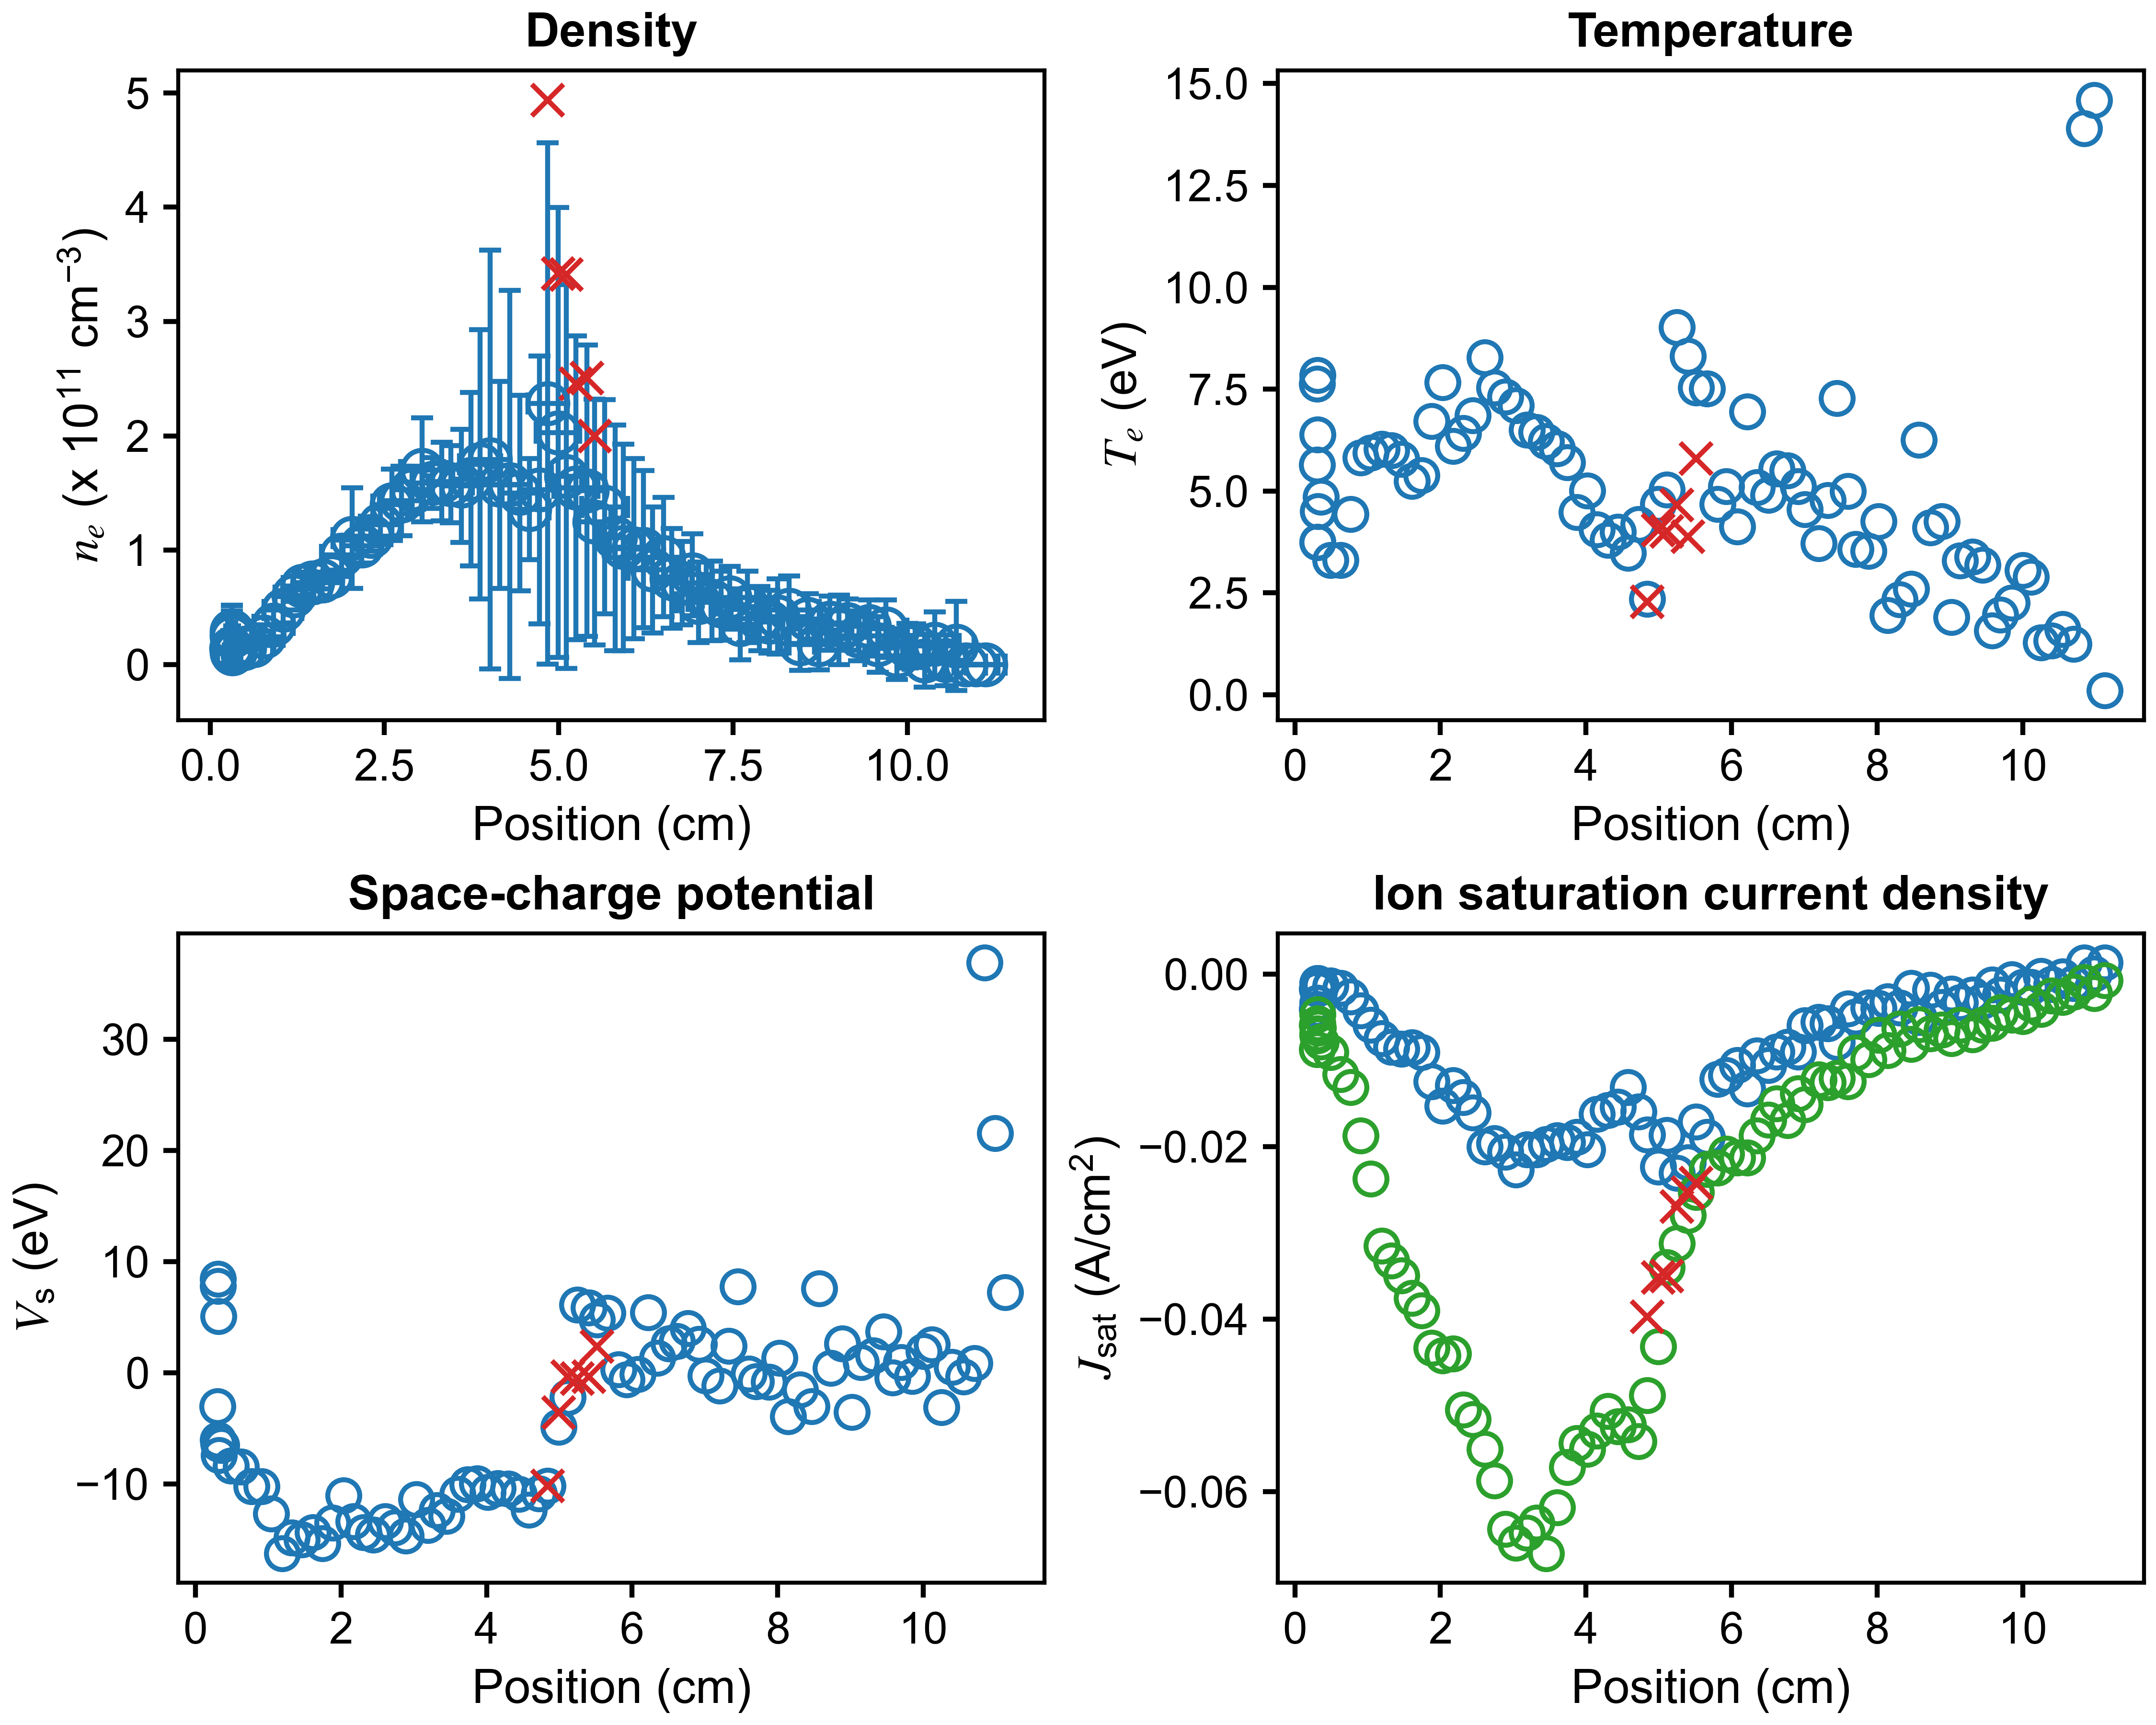

Values plotted in this chart, from the file beside it:
x (cm), n_e (cm^{-3}), T_e (eV), J_sat (A/cm^2), V_sc (eV), J_sat_robust (A/cm^2), x error (cm), n_e error (cm^{-3}), T_e error (eV), J_sat error (A/cm^2), V_sc error (eV)
11.13, 0.0, 0.1, 0.001322, 7.253, -0.0006912, 0.2804, 0.0, 1.689, 0.008069, 4.291
10.98, 0.0, 14.6, 5.4939082645966185e-05, 21.55, -0.00221, 0.3168, 0.0, 193.8, 0.1241, 253
10.84, 0.0, 13.9, 0.001333, 36.87, -0.0009494, 0.2823, 0.0, 80.02, 0.01323, 262.5
10.7, 16379973403, 1.246, -0.001045, 0.8552, -0.002048, 0.2557, 39028391387, 6.693, 0.004364, 16.6
10.55, 3766948557, 1.602, -0.0002636, -0.3405, -0.00265, 0.2922, 22150070517, 4.974, 0.007956, 13.01
10.39, 17886426266, 1.323, -0.001166, 0.5245, -0.002509, 0.3503, 28327415331, 3.489, 0.005221, 7.567
10.25, 3432842106, 1.277, -0.0002209, -3.106, -0.004042, 0.2967, 23014317388, 5.113, 0.01014, 14.13
10.11, 16637204381, 2.894, -0.001479, 2.553, -0.003417, 0.1825, 19079771689, 2.837, 0.009783, 5.944
10, 16548161216, 3.057, -0.001506, 1.917, -0.004894, 0.2895, 19451782816, 3.395, 0.01181, 7.425
9.849, 7608431806, 2.255, -0.0006095, -0.3117, -0.004719, 0.4586, 20463288063, 3.041, 0.01146, 9.057
9.696, 31558467794, 1.959, -0.002389, 0.9294, -0.004456, 0.3015, 25197577265, 2.103, 0.008074, 4.497
9.578, 17798102605, 1.578, -0.001238, -0.4459, -0.005674, 0.1134, 24303467607, 1.8, 0.008443, 3.436
9.451, 33626299637, 3.178, -0.003113, 3.723, -0.00589, 0.248, 23089715272, 2.423, 0.011, 5.491
9.312, 25322049584, 3.378, -0.002407, 1.55, -0.006975, 0.4689, 21758605799, 1.551, 0.01737, 3.882
9.14, 35066532432, 3.283, -0.003292, 0.9493, -0.005856, 0.322, 22483562145, 1.424, 0.01804, 3.12
9.019, 30383932426, 1.897, -0.00227, -3.543, -0.007434, 0.1069, 30492608276, 1.676, 0.01978, 3.311
8.888, 36273692905, 4.259, -0.003819, 2.627, -0.006453, 0.2995, 23526858805, 1.745, 0.02419, 4.065
8.732, 17518513917, 4.099, -0.001813, 0.4241, -0.006889, 0.4289, 22135596302, 2.023, 0.02687, 6.97
8.573, 39853928831, 6.255, -0.005, 7.578, -0.005831, 0.1925, 22036830285, 2.679, 0.02891, 6.565
8.465, 18639140906, 2.592, -0.001582, -3.006, -0.008085, 0.2024, 23485827078, 1.592, 0.02111, 4.433
8.308, 47997475513, 2.338, -0.003903, -1.522, -0.00633, 0.4303, 29521932407, 1.176, 0.01938, 2.309
8.143, 41977987620, 1.951, -0.003173, -3.938, -0.008823, 0.2493, 32929343688, 1.096, 0.02344, 2.186
8.023, 37390233649, 4.256, -0.003936, 1.35, -0.007025, 0.1897, 27478697780, 1.767, 0.03204, 4.392
7.881, 40307205170, 3.527, -0.003904, -0.8192, -0.009853, 0.4747, 28021601060, 1.472, 0.02992, 3.563
7.704, 50584572646, 3.567, -0.004924, -0.7595, -0.009118, 0.2285, 31293809566, 1.432, 0.03354, 3.27
7.601, 35290693148, 4.993, -0.003992, -0.08003, -0.01243, 0.2423, 30892863913, 1.898, 0.05166, 5.892
7.45, 58565762205, 7.282, -0.007886, 7.734, -0.01203, 0.3892, 27380072569, 1.897, 0.05029, 5.112
7.326, 51506174930, 4.767, -0.005706, 2.421, -0.01253, 0.1431, 30085784954, 1.632, 0.03825, 4.09
7.199, 55746065658, 3.712, -0.005522, -1.149, -0.01223, 0.3465, 34604218271, 1.344, 0.04078, 3.249
7.007, 54575933451, 4.549, -0.005919, -0.2687, -0.01508, 0.3238, 35119509775, 1.531, 0.05158, 4.098
6.916, 78671879426, 5.118, -0.009001, 2.564, -0.01384, 0.2035, 35793011558, 1.823, 0.04895, 4.37
6.769, 71273878399, 5.5, -0.008427, 4.018, -0.01691, 0.3812, 36504679827, 1.427, 0.05251, 3.822
6.619, 75594341862, 5.546, -0.008972, 2.859, -0.015, 0.2092, 43528958407, 1.673, 0.06921, 4.422
6.506, 94032554873, 4.896, -0.01054, 2.611, -0.01687, 0.2616, 52001816606, 1.625, 0.06788, 3.963
6.348, 82855681438, 5.094, -0.009459, 1.354, -0.01869, 0.3508, 55092315729, 1.61, 0.08566, 4.435
6.218, 100925144565, 6.948, -0.01329, 5.422, -0.02126, 0.2041, 68808394504, 2.842, 0.1343, 7.373
6.077, 101512173788, 4.12, -0.01053, -0.133, -0.02124, 0.347, 78783480332, 1.525, 0.1, 4.012
5.924, 102553177184, 5.111, -0.01173, -0.5849, -0.02084, 0.2698, 90319156366, 2.393, 0.1596, 6.147
5.811, 110928144672, 4.672, -0.01218, 0.2925, -0.02246, 0.2243, 98737305358, 1.98, 0.1455, 5.233
5.661, 137988142863, 7.517, -0.01886, 5.402, -0.02258, 0.3299, 93552150594, 2.931, 0.2112, 7.668
5.516, 124742041719, 7.539, -0.01707, 4.775, -0.02524, 0.2307, 107552080578, 2.994, 0.2566, 8.597
5.402, 152242077058, 8.307, -0.02181, 5.877, -0.02791, 0.2633, 127420098671, 3.284, 0.339, 9.219
5.248, 154623414479, 9.021, -0.02303, 6.099, -0.03121, 0.3177, 132750815143, 3.451, 0.4052, 10.11
5.112, 164546649500, 5.026, -0.01867, -2.181, -0.03399, 0.2168, 167869518464, 2.793, 0.3187, 7.009
4.991, 202997407125, 4.683, -0.02231, -4.876, -0.04316, 0.3133, 196788716101, 2.571, 0.3957, 6.043
4.841, 228228166413, 2.342, -0.01857, -10.18, -0.0488, 0.2819, 227887380223, 1.189, 0.3123, 2.728
4.723, 152833699133, 4.179, -0.01596, -10.87, -0.05416, 0.2729, 117064020145, 2.099, 0.2733, 4.644
4.581, 135943117706, 3.473, -0.01308, -12.33, -0.05218, 0.2806, 44298968066, 1.115, 0.08723, 1.551
4.442, 149930320205, 4.001, -0.01535, -10.92, -0.0524, 0.2545, 85574441404, 1.543, 0.1914, 3.167
4.299, 157728511613, 3.801, -0.01579, -10.42, -0.05066, 0.2936, 169676821758, 1.422, 0.3665, 4.646
4.152, 157172048471, 4.056, -0.01619, -10.39, -0.05294, 0.2922, 90562262582, 1.487, 0.2018, 3.326
4.016, 179257786449, 5.003, -0.0203, -10.72, -0.05501, 0.2822, 183112955770, 1.878, 0.526, 5.882
3.872, 175269892461, 4.472, -0.01886, -9.971, -0.05436, 0.2932, 117770017279, 1.601, 0.2878, 3.909
3.739, 162234412606, 5.704, -0.0195, -10.03, -0.05717, 0.2735, 75750244789, 1.552, 0.238, 3.773
3.603, 156190476350, 6.045, -0.01929, -10.92, -0.06184, 0.2769, 49463704999, 1.452, 0.1659, 2.921
3.45, 157656024025, 6.213, -0.01972, -12.89, -0.06712, 0.3126, 33773402546, 1.093, 0.1229, 2.085
3.32, 160055236869, 6.437, -0.02035, -12.37, -0.06361, 0.2791, 34407561806, 1.036, 0.1297, 2.12
3.19, 158881551850, 6.506, -0.0203, -13.71, -0.06477, 0.2894, 22335505925, 0.8615, 0.08495, 1.513
3.037, 170187139093, 7.1, -0.02265, -11.39, -0.06591, 0.304, 45475839737, 1.154, 0.1895, 2.791
2.893, 152805063599, 7.318, -0.02062, -14.66, -0.06433, 0.2759, 20863929361, 0.9013, 0.09312, 1.708
... 25 more rows
